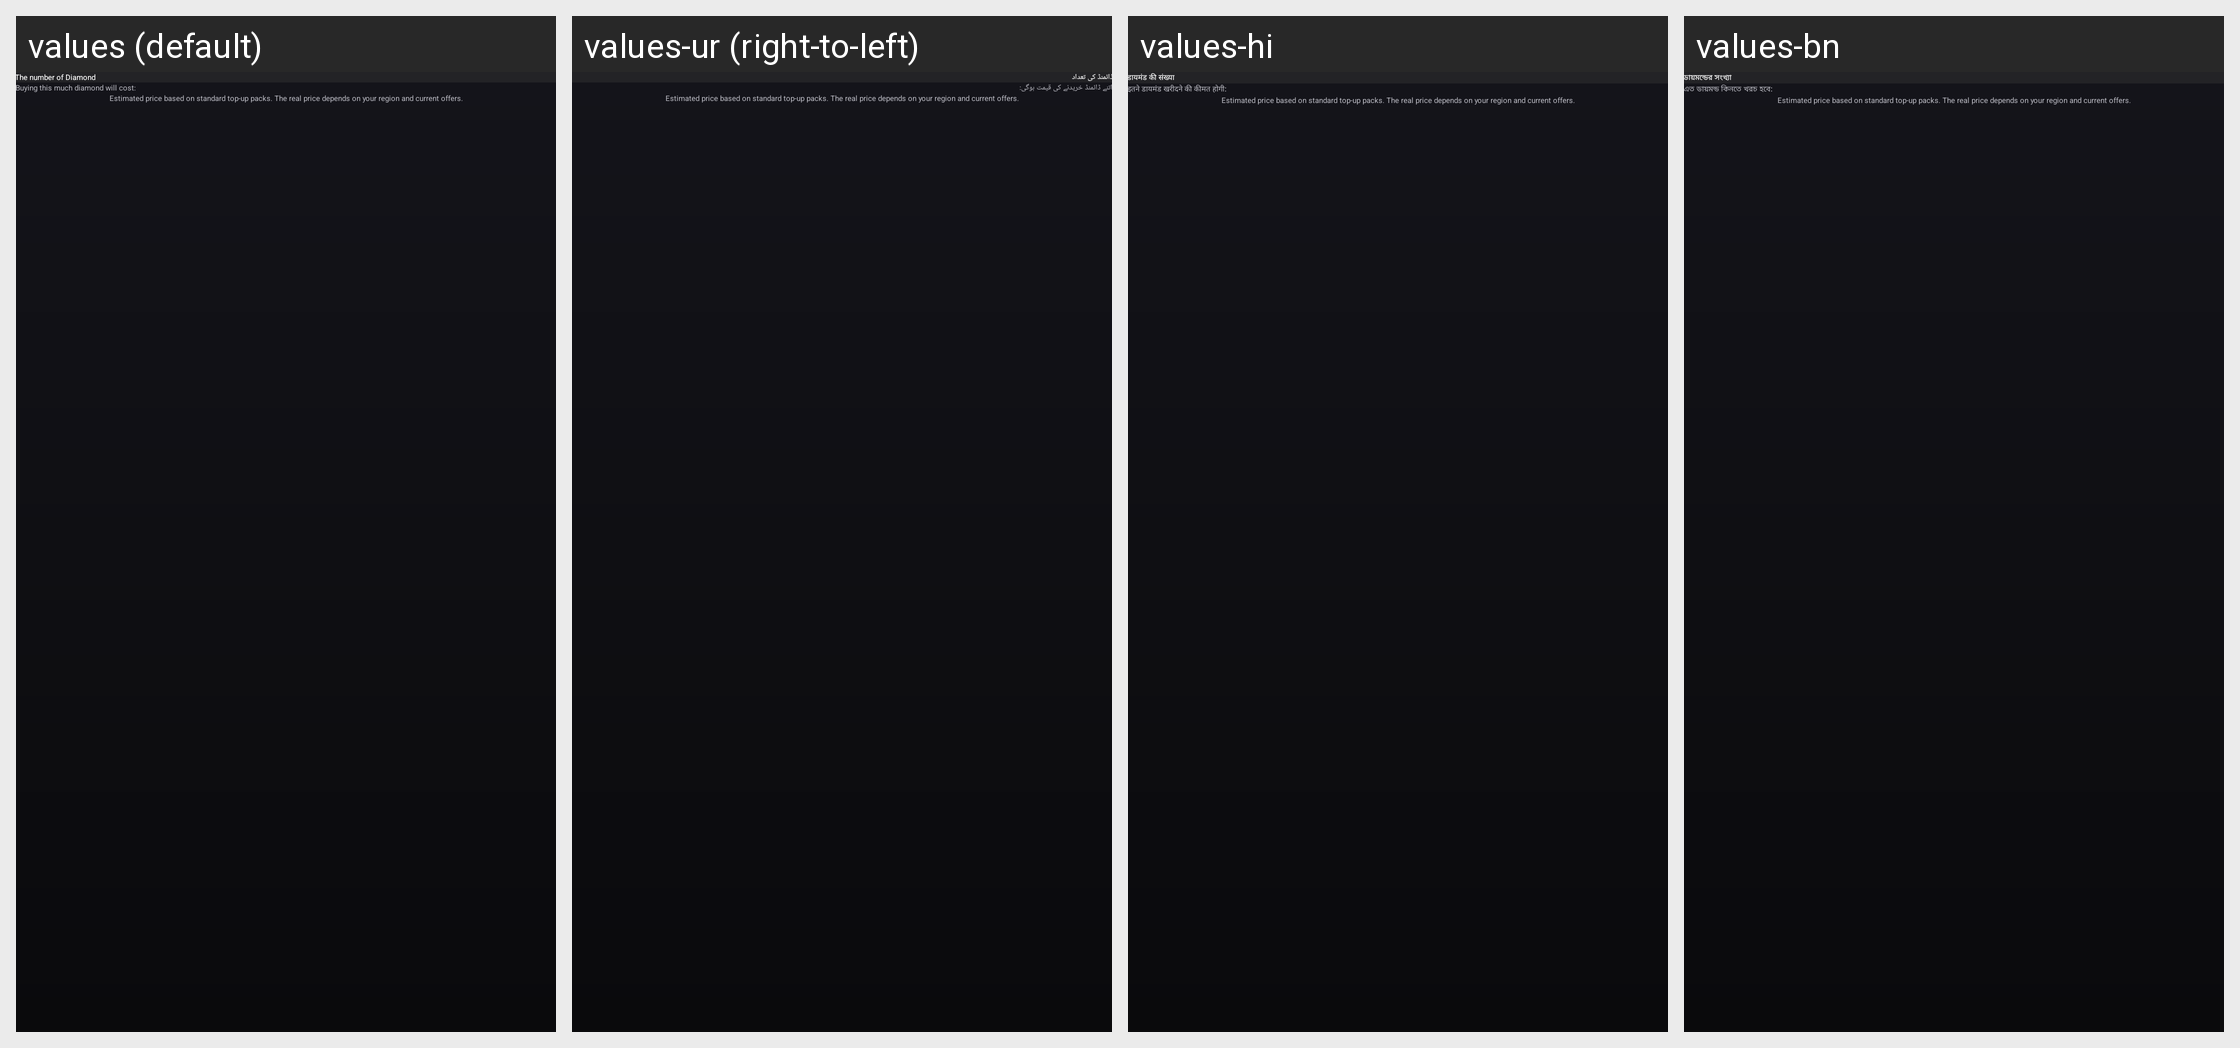

The same Android screen rendered under several of its app's locales, left to right. List the strings drawn on it with the default value and each locale's translation.
Android screen res/layout/activity_diamond_calculator.xml rendered under 4 locales, left to right: values (default), values-ur (right-to-left), values-hi, values-bn. Device: Nexus 5 (rendered at 1080×1920; each locale shown at half size, 540×960, under a caption strip naming it); theme Theme.AtmiyaLauncher.Funnel.
Other locales in the repository, not shown: values-ar, values-es, values-fr, values-gu.
Strings drawn on this screen, with the default value and each locale's value (text and hints the layout hard-codes, and strings that could not be matched under every locale, appear in the picture but are not listed):

ff_calc_label
  values: The number of Diamond
  values-ur: ڈائمنڈ کی تعداد
  values-hi: डायमंड की संख्या
  values-bn: ডায়মন্ডের সংখ্যা

ff_calc_cost_label
  values: Buying this much diamond will cost:
  values-ur: اتنے ڈائمنڈ خریدنے کی قیمت ہوگی:
  values-hi: इतने डायमंड खरीदने की कीमत होगी:
  values-bn: এত ডায়মন্ড কিনতে খরচ হবে:

ff_calc_note
  values: Estimated price based on standard top-up packs. The real price depends on your region and current offers.
  values-ur: Estimated price based on standard top-up packs. The real price depends on your region and current offers.  [not translated; the default value is used]
  values-hi: Estimated price based on standard top-up packs. The real price depends on your region and current offers.  [not translated; the default value is used]
  values-bn: Estimated price based on standard top-up packs. The real price depends on your region and current offers.  [not translated; the default value is used]
